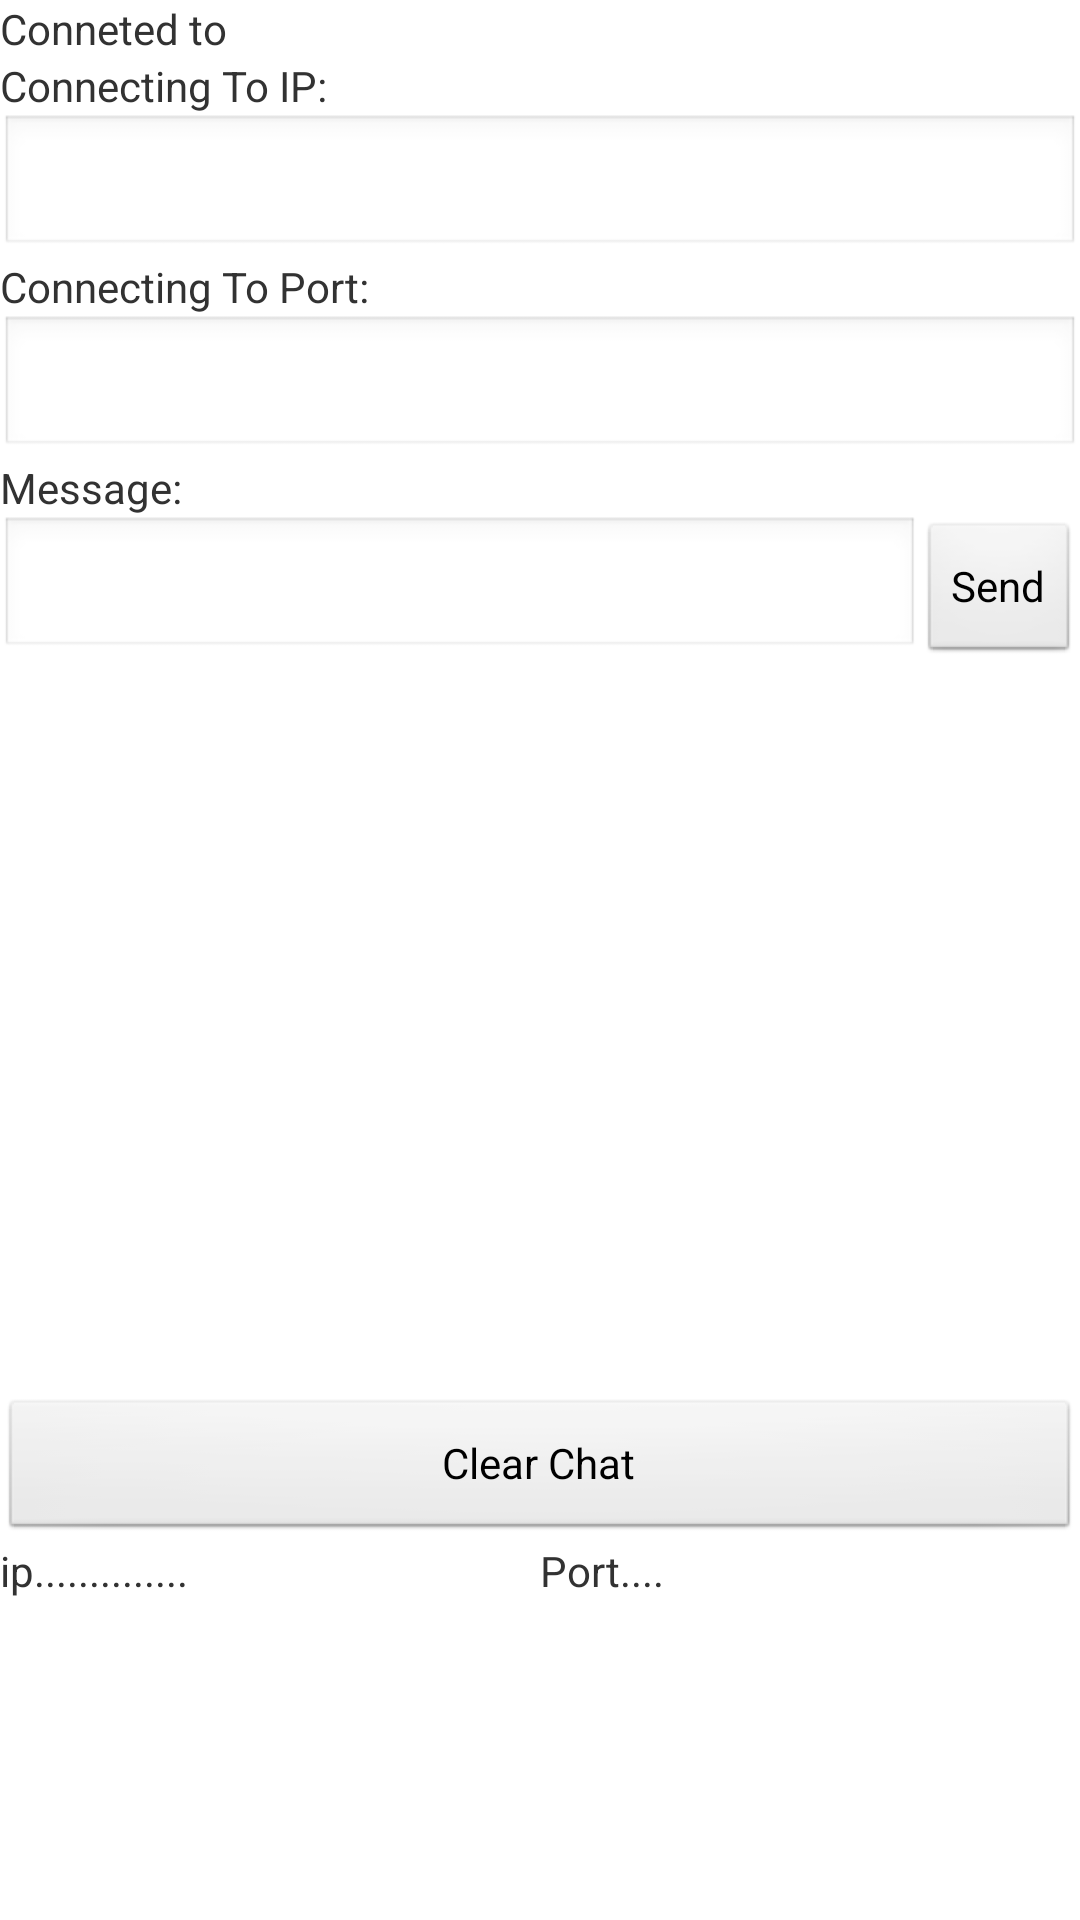

Write the Android layout XML for this screen, with the resource values it uses.
<!-- AndroidManifest.xml: application theme android:Theme.Light -->
<!-- res/layout/chat.xml -->
<?xml version="1.0" encoding="utf-8"?>
<LinearLayout xmlns:android="http://schemas.android.com/apk/res/android"
    android:layout_width="match_parent"
    android:layout_height="match_parent"
    android:orientation="vertical" >

    <TextView
        android:id="@+id/ConnectedTo"
        android:layout_width="wrap_content"
        android:layout_height="wrap_content"
        android:text="Conneted to" />

    <TextView
        android:id="@+id/tvIP"
        android:layout_width="wrap_content"
        android:layout_height="wrap_content"
        android:text="Connecting To IP:" />

    <EditText
        android:id="@+id/etIP"
        android:layout_width="match_parent"
        android:layout_height="wrap_content"
        android:ems="10" 
        android:editable="false"/>

    <TextView
        android:id="@+id/tvPort"
        android:layout_width="wrap_content"
        android:layout_height="wrap_content"
        android:text="Connecting To Port:" />

    <EditText
        android:id="@+id/etPORT"
        android:layout_width="match_parent"
        android:layout_height="wrap_content"
        android:ems="10" 
        android:editable="false"/>

    <TextView
        android:id="@+id/textView1"
        android:layout_width="wrap_content"
        android:layout_height="wrap_content"
        android:text="Message:" />

    <LinearLayout
        android:layout_width="match_parent"
        android:layout_height="wrap_content"
        android:orientation="horizontal" >

        <EditText
            android:id="@+id/etMessage"
            android:layout_width="153dp"
            android:layout_height="match_parent"
            android:layout_weight="1"
            android:ems="10" >
        </EditText>

        <Button
            android:id="@+id/bSend1"
            android:layout_width="wrap_content"
            android:layout_height="wrap_content"
            android:text="Send" />
    </LinearLayout>

    <ListView
        android:id="@+id/listView1"
        android:layout_width="match_parent"
        android:layout_height="246dp" >
    </ListView>

    <LinearLayout
        android:layout_width="match_parent"
        android:layout_height="wrap_content" >

        <Button
            android:id="@+id/bClear"
            android:layout_width="match_parent"
            android:layout_height="wrap_content"
            android:text="Clear Chat" />

    </LinearLayout>

    <LinearLayout
        android:layout_width="match_parent"
        android:layout_height="wrap_content"
        android:layout_gravity="center" >

        <TextView
            android:id="@+id/tvIP2"
            android:layout_width="0dp"
            android:layout_height="wrap_content"
            android:layout_weight="1"
            android:text="ip.............." />

        <TextView
            android:id="@+id/tvPORT2"
            android:layout_width="0dp"
            android:layout_height="wrap_content"
            android:layout_weight="1"
            android:text="Port...." />
    </LinearLayout>

</LinearLayout>
<!-- resources referenced by this layout -->
<resources>

</resources>
